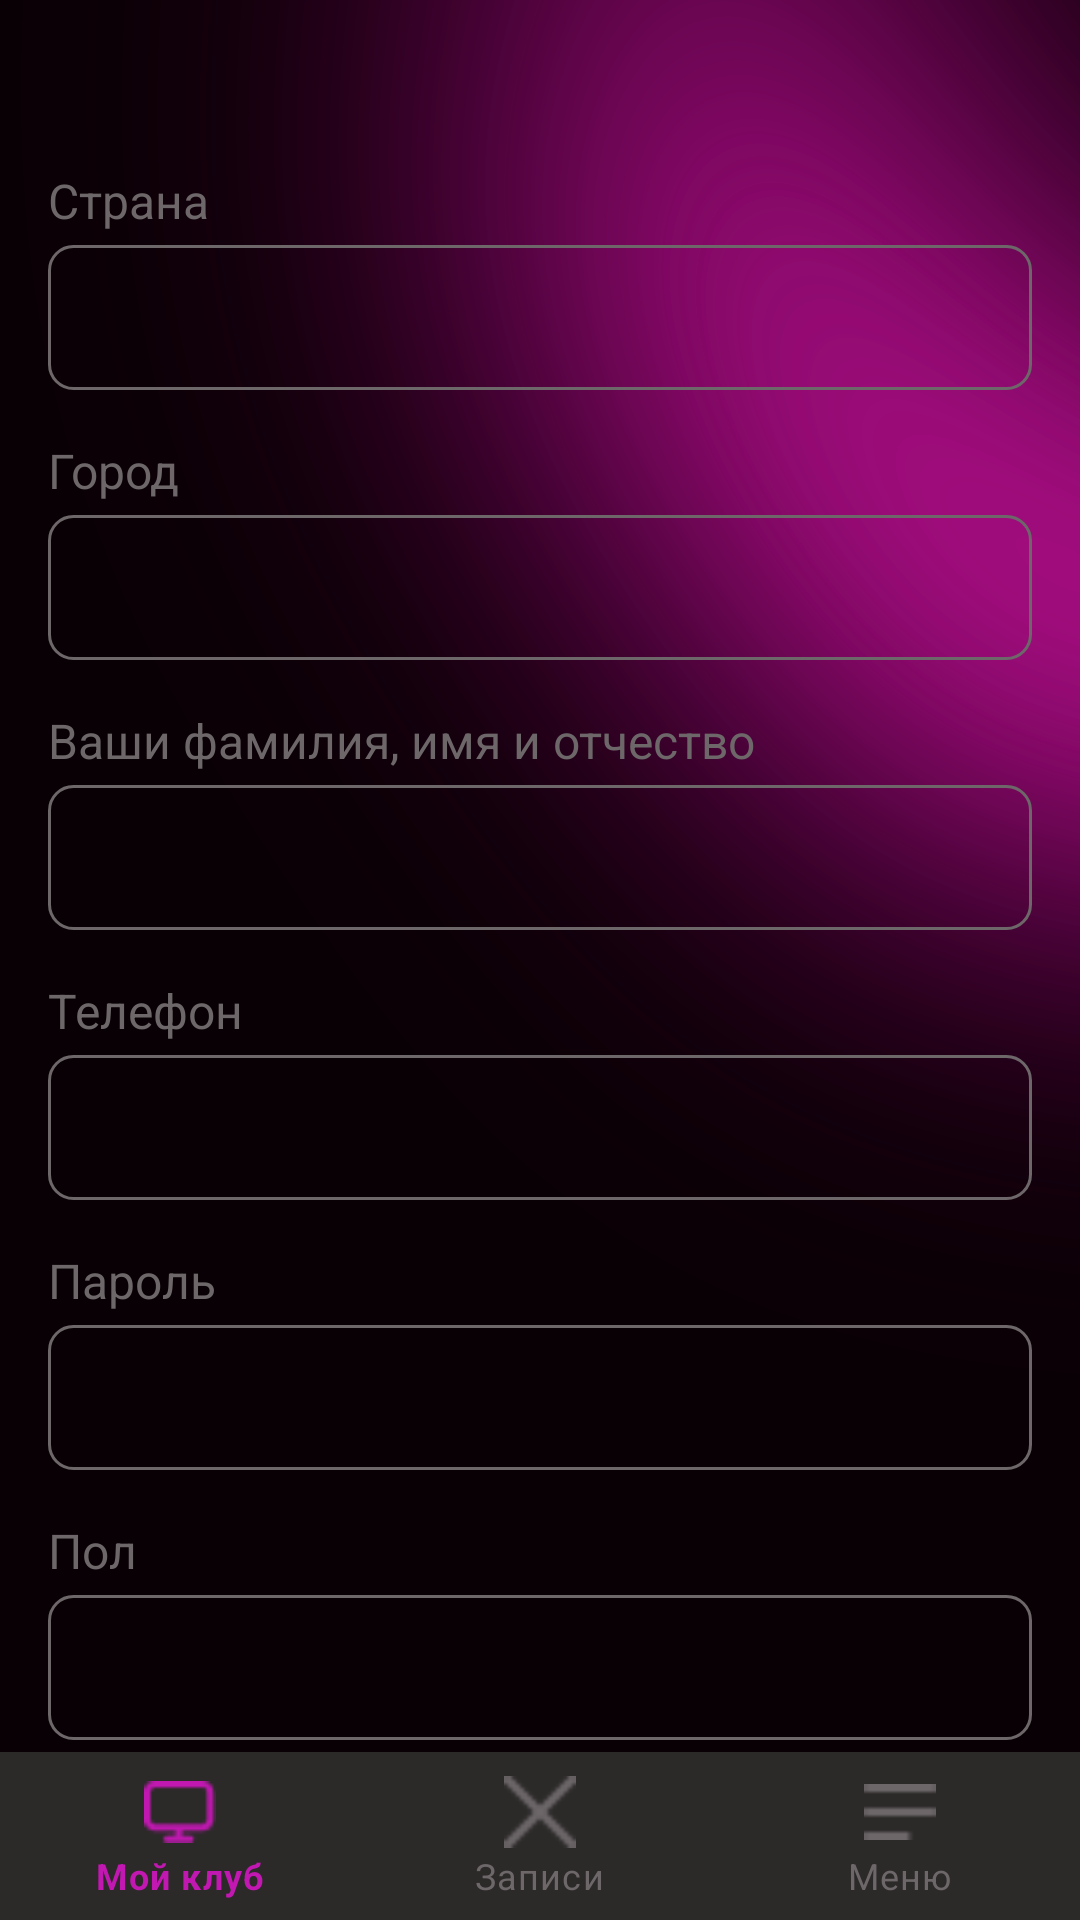

Layout XML and referenced resources for this Android screen:
<!-- AndroidManifest.xml: application theme Theme.RPMProekt -->
<!-- res/layout/menu_activity2.xml -->
<?xml version="1.0" encoding="utf-8"?>
<androidx.constraintlayout.widget.ConstraintLayout
    xmlns:android="http://schemas.android.com/apk/res/android"
    xmlns:app="http://schemas.android.com/apk/res-auto"
    android:layout_width="match_parent"
    android:layout_height="match_parent"
    android:background="@drawable/back">

    
    <LinearLayout
        android:id="@+id/menuContainer"
        android:layout_width="match_parent"
        android:layout_height="wrap_content"
        android:orientation="vertical"
        android:layout_marginTop="40dp"
        android:padding="16dp"
        app:layout_constraintTop_toTopOf="parent"
        app:layout_constraintStart_toStartOf="parent"
        app:layout_constraintEnd_toEndOf="parent">


        
        <TextView
            android:layout_width="wrap_content"
            android:layout_height="wrap_content"
            android:text="Страна"
            android:textSize="16sp"
            android:textColor="@color/toolbar_btn_Gray"
            android:layout_marginBottom="4dp"/>

        <EditText
            android:id="@+id/EditText1"
            android:layout_width="match_parent"
            android:layout_height="wrap_content"
            android:textSize="18sp"
            android:textColor="@color/toolbar_btn_Gray"
            android:background="@drawable/edittext_rounded_border"
            android:padding="12dp"
            android:layout_marginBottom="16dp"
            android:inputType="textCapWords"/>

        
        <TextView
            android:layout_width="wrap_content"
            android:layout_height="wrap_content"
            android:text="Город"
            android:textSize="16sp"
            android:textColor="@color/toolbar_btn_Gray"
            android:layout_marginBottom="4dp"/>
        <EditText
            android:id="@+id/EditText2"
            android:layout_width="match_parent"
            android:layout_height="wrap_content"
            android:textSize="18sp"
            android:textColor="@color/white"
            android:background="@drawable/edittext_rounded_border"
            android:padding="12dp"
            android:layout_marginBottom="16dp"
            android:inputType="textCapWords"/>
        
        <TextView
            android:layout_width="wrap_content"
            android:layout_height="wrap_content"
            android:text="Ваши фамилия, имя и отчество"
            android:textSize="16sp"
            android:textColor="@color/toolbar_btn_Gray"
            android:layout_marginBottom="4dp"/>
        <EditText
            android:id="@+id/EditText3"
            android:layout_width="match_parent"
            android:layout_height="wrap_content"
            android:textSize="18sp"
            android:textColor="@color/white"
            android:background="@drawable/edittext_rounded_border"
            android:padding="12dp"
            android:layout_marginBottom="16dp"
            android:inputType="textCapWords"/>
        
        <TextView
            android:layout_width="wrap_content"
            android:layout_height="wrap_content"
            android:text="Телефон"
            android:textSize="16sp"
            android:textColor="@color/toolbar_btn_Gray"
            android:layout_marginBottom="4dp"/>

        <EditText
            android:id="@+id/EditText5"
            android:layout_width="match_parent"
            android:layout_height="wrap_content"
            android:textSize="18sp"
            android:textColor="@color/white"
            android:background="@drawable/edittext_rounded_border"
            android:padding="12dp"
            android:layout_marginBottom="16dp"
            android:inputType="textCapWords"/>
        
        <TextView
            android:layout_width="wrap_content"
            android:layout_height="wrap_content"
            android:text="Пароль"
            android:textSize="16sp"
            android:textColor="@color/toolbar_btn_Gray"
            android:layout_marginBottom="4dp"/>
        <EditText
            android:id="@+id/EditText6"
            android:layout_width="match_parent"
            android:layout_height="wrap_content"
            android:textSize="18sp"
            android:textColor="@color/white"
            android:background="@drawable/edittext_rounded_border"
            android:padding="12dp"
            android:layout_marginBottom="16dp"
            android:inputType="textCapWords"/>
        
        <TextView
            android:layout_width="wrap_content"
            android:layout_height="wrap_content"
            android:text="Пол"
            android:textSize="16sp"
            android:textColor="@color/toolbar_btn_Gray"
            android:layout_marginBottom="4dp"/>
        <EditText
            android:id="@+id/EditText7"
            android:layout_width="match_parent"
            android:layout_height="wrap_content"
            android:textSize="18sp"
            android:textColor="@color/white"
            android:background="@drawable/edittext_rounded_border"
            android:padding="12dp"
            android:layout_marginBottom="16dp"
            android:inputType="textCapWords"/>
    </LinearLayout>

    
    <com.google.android.material.bottomnavigation.BottomNavigationView
        android:id="@+id/bottomNavigationView"
        android:layout_width="match_parent"
        android:layout_height="wrap_content"
        android:background="@color/toolbarGray"
        app:itemIconTint="@color/bottom_nav_colors"
        app:itemTextColor="@color/bottom_nav_colors"
        app:labelVisibilityMode="labeled"
        app:layout_constraintBottom_toBottomOf="parent"
        app:layout_constraintEnd_toEndOf="parent"
        app:layout_constraintStart_toStartOf="parent"
        app:menu="@menu/bottom_nav_menu"/>

</androidx.constraintlayout.widget.ConstraintLayout>
<!-- resources referenced by this layout -->
<resources>
  <color name="toolbarGray">#2C2929</color>
  <color name="toolbar_btn_Gray">#6D6769</color>
  <color name="white">#FFFFFFFF</color>
  <!-- drawable back: png bitmap (drawable, 152462 bytes) -->
  <!-- drawable edittext_rounded_border (drawable) -->
  <?xml version="1.0" encoding="utf-8"?>
  <shape xmlns:android="http://schemas.android.com/apk/res/android"
      android:shape="rectangle">
  
      
      <corners android:radius="8dp"/>
  
      
      <stroke
          android:width="1dp"
          android:color="@color/toolbar_btn_Gray"/> 
  
      
      <solid android:color="@android:color/transparent"/>
  
  </shape>
  <style name="Theme.RPMProekt" parent="Theme.MaterialComponents.DayNight.NoActionBar">
          
          <item name="colorPrimary">@color/purple_500</item>
          <item name="colorPrimaryVariant">@color/purple_700</item>
          <item name="colorOnPrimary">@color/white</item>
  
          <item name="colorSecondary">@color/teal_200</item>
          <item name="colorSecondaryVariant">@color/teal_700</item>
          <item name="colorOnSecondary">@color/black</item>
  
          
          <item name="android:statusBarColor">@color/white</item>
  
          
          <item name="android:windowNoTitle">true</item> 
          <item name="android:windowActionBar">false</item> 
  
          
          <item name="materialButtonStyle">@style/MyGradientButtonStyle</item>
  
          
          <item name="textInputStyle">@style/PhoneInputStyle</item>
  
          
          <item name="editTextStyle">@style/GrayInputEditText</item>
      </style>
  <color name="purple_500">#FF6200EE</color>
  <color name="purple_700">#FF3700B3</color>
  <color name="teal_200">#FF03DAC5</color>
  <color name="teal_700">#FF018786</color>
  <color name="black">#FF000000</color>
  <style name="MyGradientButtonStyle" parent="Widget.MaterialComponents.Button">
          <item name="android:background">@drawable/gradientbutton</item>
          <item name="backgroundTint">@null</item>
          <item name="android:textColor">@color/white</item>
          <item name="android:padding">10dp</item>
          <item name="android:textSize">16sp</item>
          <item name="cornerRadius">8dp</item>
      </style>
  <style name="PhoneInputStyle" parent="Widget.MaterialComponents.TextInputLayout.OutlinedBox">
          <item name="hintTextColor">@color/enter_number_gray</item>
          <item name="android:textColorHint">@color/enter_number_gray</item>
          <item name="boxStrokeColor">@color/enter_number_gray</item>
          <item name="boxStrokeWidth">1dp</item>
          <item name="boxStrokeWidthFocused">1dp</item>
      </style>
  <style name="GrayInputEditText" parent="Widget.MaterialComponents.TextInputEditText.OutlinedBox">
          <item name="android:textColor">@color/enter_number_gray</item>
          <item name="android:textColorHint">@color/enter_number_gray</item>
      </style>
  <!-- drawable gradientbutton (drawable) -->
  <?xml version="1.0" encoding="utf-8"?>
  <shape xmlns:android="http://schemas.android.com/apk/res/android"
      android:shape="rectangle">
      <corners android:radius="8dp" />
  
      <gradient
          android:type="linear"
          android:angle="0"
          android:startColor="#F9072A"
          android:centerColor="#E13AD1"
          android:centerX="0.33"
          android:endColor="#8B17E3">
  
      <item android:offset="0.0" android:color="#F9072A"/>
      <item android:offset="0.46" android:color="#E13AD1"/>
      <item android:offset="0.73" android:color="#C018B0"/>
      <item android:offset="1.0" android:color="#8B17E3"/>
  </gradient>
      </shape>
  <color name="enter_number_gray">#BAB5B5</color>
</resources>
